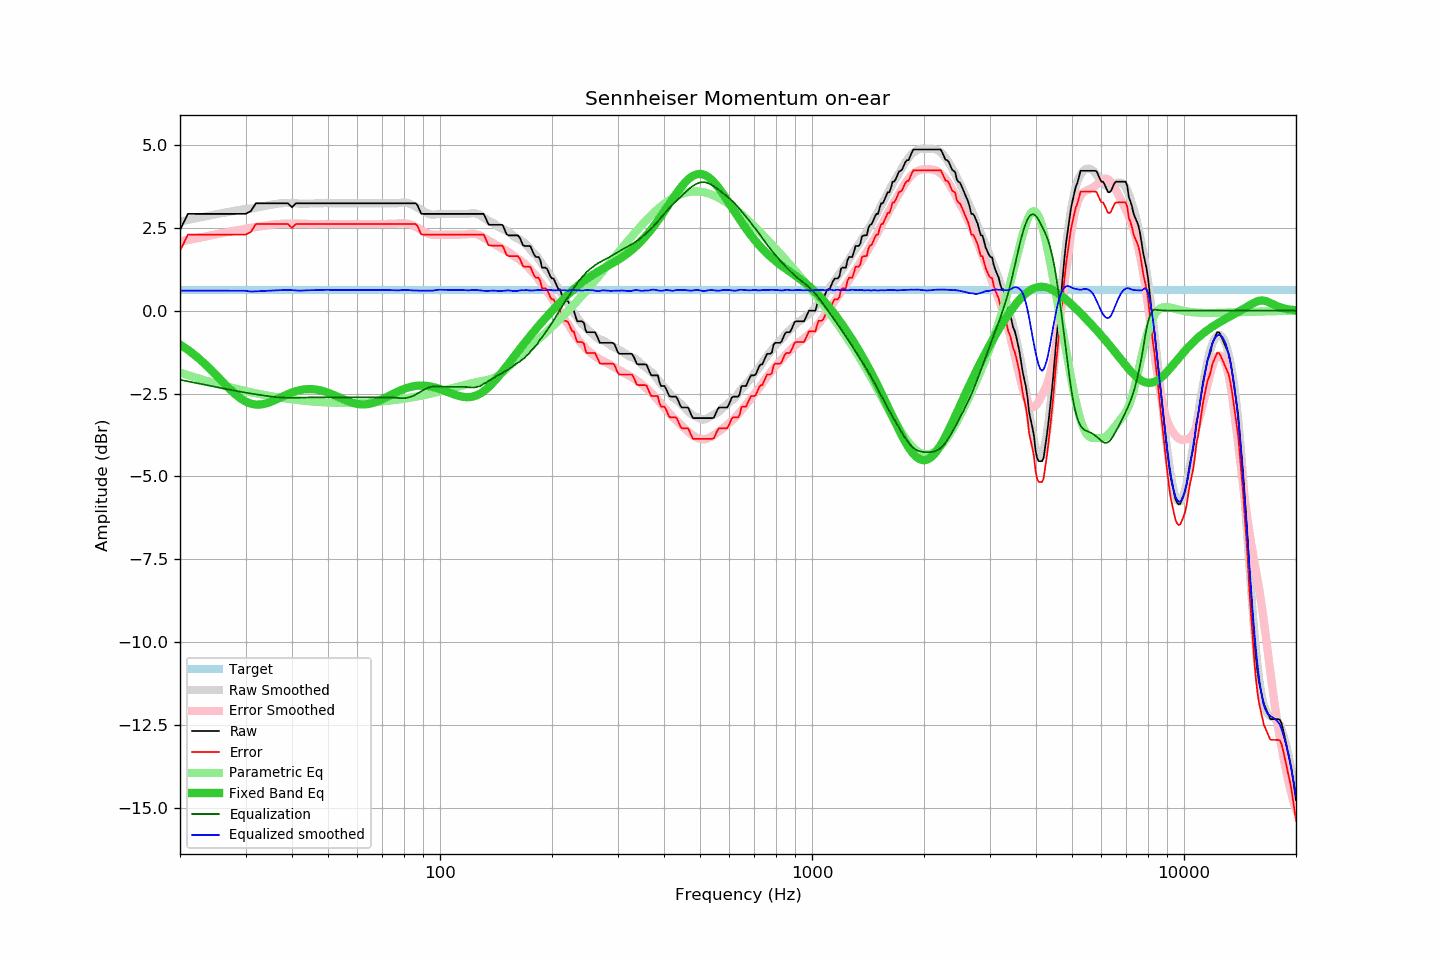

The table this chart was drawn from, first rows:
frequency, raw, error, smoothed, error_smoothed, equalization, parametric_eq, equalized_raw, equalized_smoothed, target
20, 2.43, 1.80, 2.69, 2.08, -2.08, -1.02, 0.35, 0.61, 0.63
21, 2.92, 2.29, 2.74, 2.13, -2.13, -1.18, 0.79, 0.61, 0.63
22, 2.92, 2.29, 2.78, 2.18, -2.18, -1.35, 0.74, 0.61, 0.63
23, 2.92, 2.29, 2.83, 2.22, -2.22, -1.54, 0.70, 0.61, 0.63
24, 2.92, 2.29, 2.87, 2.26, -2.26, -1.74, 0.66, 0.60, 0.63
25, 2.92, 2.29, 2.91, 2.30, -2.30, -1.94, 0.62, 0.60, 0.63
26, 2.92, 2.29, 2.94, 2.34, -2.34, -2.14, 0.58, 0.60, 0.63
27, 2.92, 2.29, 2.98, 2.38, -2.38, -2.33, 0.54, 0.60, 0.63
28, 2.92, 2.29, 3.01, 2.41, -2.41, -2.50, 0.51, 0.60, 0.63
29, 2.92, 2.29, 3.04, 2.44, -2.44, -2.64, 0.48, 0.60, 0.63
30, 2.92, 2.29, 3.07, 2.47, -2.47, -2.74, 0.45, 0.60, 0.63
31, 3.00, 2.37, 3.07, 2.50, -2.50, -2.80, 0.50, 0.58, 0.63
32, 3.24, 2.61, 3.11, 2.52, -2.52, -2.83, 0.72, 0.58, 0.63
33, 3.24, 2.61, 3.14, 2.55, -2.55, -2.83, 0.69, 0.59, 0.63
34, 3.24, 2.61, 3.17, 2.57, -2.57, -2.80, 0.67, 0.60, 0.63
35, 3.24, 2.61, 3.19, 2.59, -2.59, -2.75, 0.65, 0.61, 0.63
36, 3.24, 2.61, 3.21, 2.60, -2.60, -2.70, 0.64, 0.61, 0.63
37, 3.24, 2.61, 3.23, 2.62, -2.62, -2.63, 0.62, 0.62, 0.63
38, 3.24, 2.61, 3.25, 2.62, -2.62, -2.57, 0.62, 0.62, 0.63
39, 3.24, 2.61, 3.25, 2.63, -2.63, -2.52, 0.61, 0.62, 0.63
40, 3.12, 2.49, 3.25, 2.63, -2.63, -2.47, 0.49, 0.62, 0.63
41, 3.24, 2.61, 3.24, 2.63, -2.63, -2.43, 0.61, 0.61, 0.63
42, 3.24, 2.61, 3.23, 2.62, -2.62, -2.40, 0.62, 0.60, 0.63
43, 3.24, 2.61, 3.23, 2.62, -2.62, -2.38, 0.62, 0.61, 0.63
44, 3.24, 2.61, 3.23, 2.61, -2.61, -2.37, 0.63, 0.62, 0.63
45, 3.24, 2.61, 3.23, 2.61, -2.61, -2.36, 0.63, 0.62, 0.63
46, 3.24, 2.61, 3.23, 2.61, -2.61, -2.37, 0.63, 0.62, 0.63
47, 3.24, 2.61, 3.24, 2.62, -2.62, -2.39, 0.62, 0.62, 0.63
48, 3.24, 2.61, 3.24, 2.61, -2.61, -2.41, 0.63, 0.63, 0.63
49, 3.24, 2.61, 3.24, 2.61, -2.61, -2.44, 0.63, 0.63, 0.63
50, 3.24, 2.61, 3.25, 2.62, -2.62, -2.47, 0.62, 0.63, 0.63
51, 3.24, 2.61, 3.24, 2.62, -2.62, -2.51, 0.62, 0.62, 0.63
52, 3.24, 2.61, 3.24, 2.62, -2.62, -2.55, 0.62, 0.62, 0.63
53, 3.24, 2.61, 3.24, 2.62, -2.62, -2.59, 0.62, 0.62, 0.63
54, 3.24, 2.61, 3.24, 2.62, -2.62, -2.63, 0.62, 0.62, 0.63
55, 3.24, 2.61, 3.24, 2.61, -2.61, -2.67, 0.63, 0.63, 0.63
56, 3.24, 2.61, 3.24, 2.61, -2.61, -2.71, 0.63, 0.63, 0.63
57, 3.24, 2.61, 3.24, 2.61, -2.61, -2.74, 0.63, 0.63, 0.63
58, 3.24, 2.61, 3.24, 2.61, -2.61, -2.77, 0.63, 0.63, 0.63
59, 3.24, 2.61, 3.24, 2.61, -2.61, -2.79, 0.63, 0.63, 0.63
60, 3.24, 2.61, 3.24, 2.61, -2.61, -2.81, 0.63, 0.63, 0.63
61, 3.24, 2.61, 3.24, 2.61, -2.61, -2.82, 0.63, 0.63, 0.63
62, 3.24, 2.61, 3.24, 2.61, -2.61, -2.83, 0.63, 0.63, 0.63
63, 3.24, 2.61, 3.24, 2.61, -2.61, -2.82, 0.63, 0.63, 0.63
64, 3.24, 2.61, 3.24, 2.61, -2.61, -2.82, 0.63, 0.63, 0.63
65, 3.24, 2.61, 3.24, 2.61, -2.61, -2.80, 0.63, 0.63, 0.63
66, 3.24, 2.61, 3.24, 2.61, -2.61, -2.78, 0.63, 0.63, 0.63
67, 3.24, 2.61, 3.24, 2.61, -2.61, -2.76, 0.63, 0.63, 0.63
68, 3.24, 2.61, 3.24, 2.61, -2.61, -2.73, 0.63, 0.63, 0.63
69, 3.24, 2.61, 3.24, 2.61, -2.61, -2.70, 0.63, 0.63, 0.63
70, 3.24, 2.61, 3.24, 2.61, -2.61, -2.67, 0.63, 0.63, 0.63
71, 3.24, 2.61, 3.24, 2.61, -2.61, -2.64, 0.63, 0.63, 0.63
72, 3.24, 2.61, 3.24, 2.62, -2.62, -2.60, 0.62, 0.62, 0.63
73, 3.24, 2.61, 3.24, 2.62, -2.62, -2.57, 0.62, 0.62, 0.63
74, 3.24, 2.61, 3.24, 2.62, -2.62, -2.53, 0.62, 0.62, 0.63
75, 3.24, 2.61, 3.24, 2.62, -2.62, -2.50, 0.62, 0.62, 0.63
76, 3.24, 2.61, 3.24, 2.63, -2.63, -2.47, 0.61, 0.61, 0.63
77, 3.24, 2.61, 3.24, 2.63, -2.63, -2.44, 0.61, 0.61, 0.63
78, 3.24, 2.61, 3.25, 2.64, -2.64, -2.41, 0.60, 0.62, 0.63
79, 3.24, 2.61, 3.26, 2.64, -2.64, -2.38, 0.60, 0.62, 0.63
... 553 more rows
